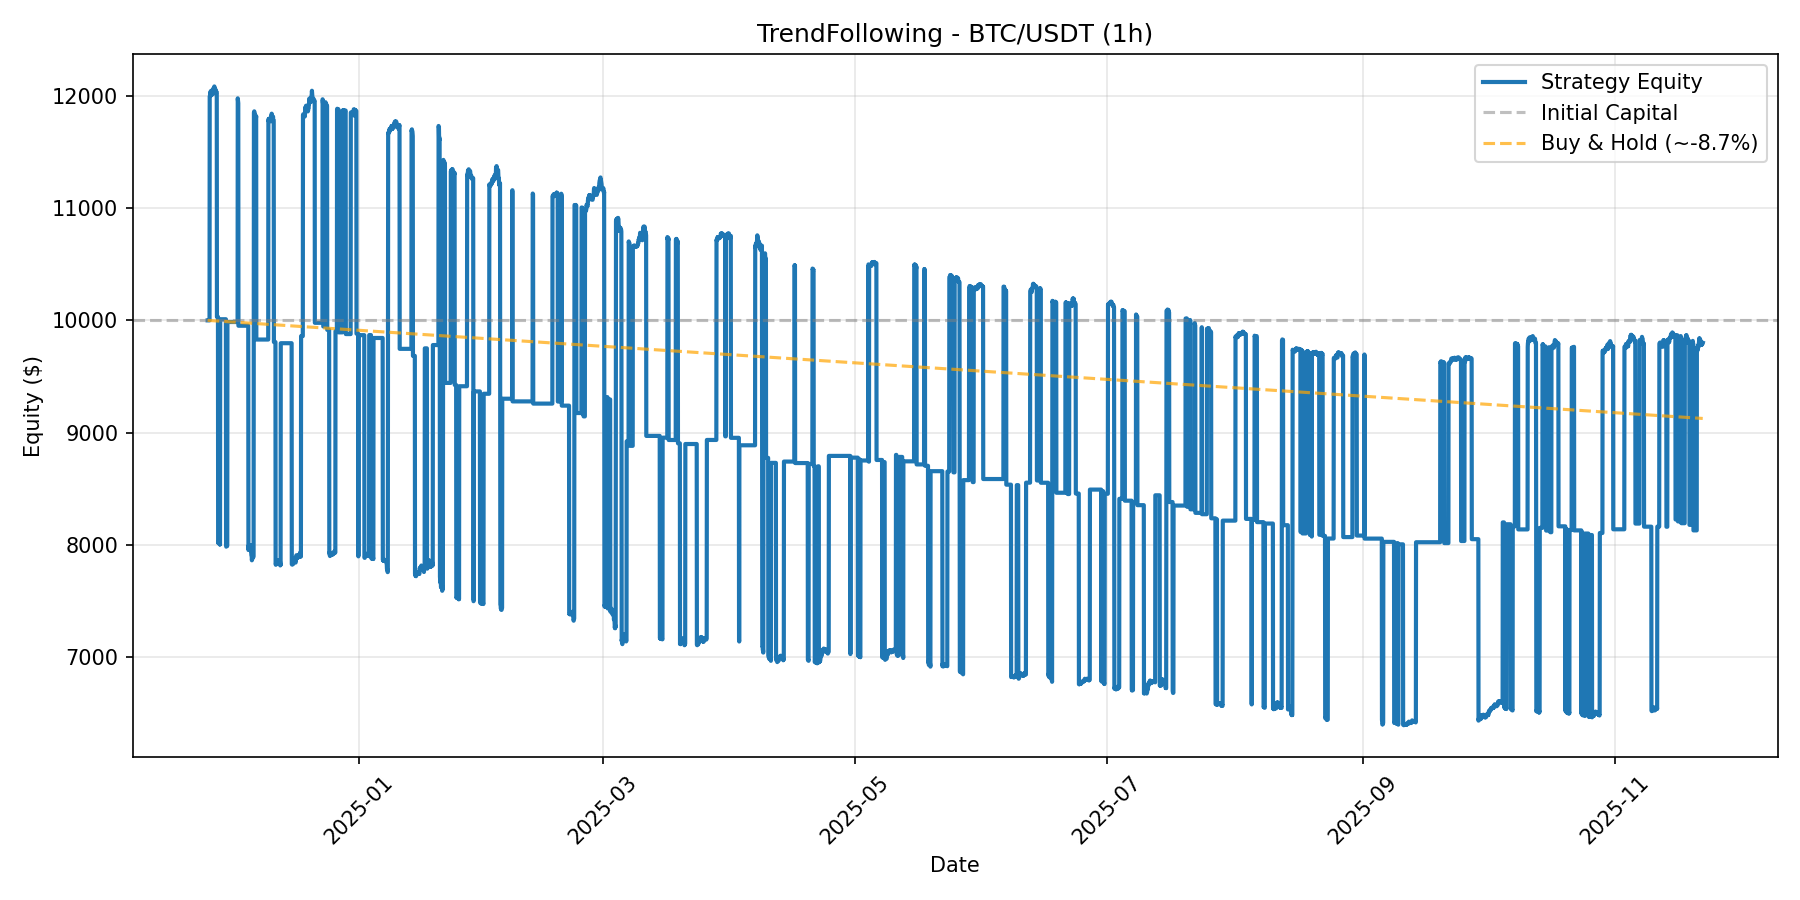

The data file committed next to this chart (first rows):
timestamp, equity
2024-11-25 07:00:00+00:00, 10000
2024-11-25 08:00:00+00:00, 10000
2024-11-25 09:00:00+00:00, 10000
2024-11-25 10:00:00+00:00, 10000
2024-11-25 11:00:00+00:00, 10000
2024-11-25 12:00:00+00:00, 10000
2024-11-25 13:00:00+00:00, 10000
2024-11-25 14:00:00+00:00, 10000
2024-11-25 15:00:00+00:00, 10000
2024-11-25 16:00:00+00:00, 10000
2024-11-25 17:00:00+00:00, 10000
2024-11-25 18:00:00+00:00, 10000
2024-11-25 19:00:00+00:00, 11994
2024-11-25 20:00:00+00:00, 11996
2024-11-25 21:00:00+00:00, 12006
2024-11-25 22:00:00+00:00, 12000
2024-11-25 23:00:00+00:00, 12025
2024-11-26 00:00:00+00:00, 12012
2024-11-26 01:00:00+00:00, 12041
2024-11-26 02:00:00+00:00, 12023
2024-11-26 03:00:00+00:00, 12002
2024-11-26 04:00:00+00:00, 12008
2024-11-26 05:00:00+00:00, 12010
2024-11-26 06:00:00+00:00, 12014
2024-11-26 07:00:00+00:00, 12006
2024-11-26 08:00:00+00:00, 12010
2024-11-26 09:00:00+00:00, 12025
2024-11-26 10:00:00+00:00, 12038
2024-11-26 11:00:00+00:00, 12030
2024-11-26 12:00:00+00:00, 12055
2024-11-26 13:00:00+00:00, 12055
2024-11-26 14:00:00+00:00, 12059
2024-11-26 15:00:00+00:00, 12058
2024-11-26 16:00:00+00:00, 12035
2024-11-26 17:00:00+00:00, 12045
2024-11-26 18:00:00+00:00, 12019
2024-11-26 19:00:00+00:00, 12029
2024-11-26 20:00:00+00:00, 12059
2024-11-26 21:00:00+00:00, 12069
2024-11-26 22:00:00+00:00, 12082
2024-11-26 23:00:00+00:00, 12068
2024-11-27 00:00:00+00:00, 12066
2024-11-27 01:00:00+00:00, 12063
2024-11-27 02:00:00+00:00, 12063
2024-11-27 03:00:00+00:00, 12046
2024-11-27 04:00:00+00:00, 12042
2024-11-27 05:00:00+00:00, 12050
2024-11-27 06:00:00+00:00, 12050
2024-11-27 07:00:00+00:00, 12046
2024-11-27 08:00:00+00:00, 12040
2024-11-27 09:00:00+00:00, 12028
2024-11-27 10:00:00+00:00, 12032
2024-11-27 11:00:00+00:00, 12033
2024-11-27 12:00:00+00:00, 12024
2024-11-27 13:00:00+00:00, 10031
2024-11-27 14:00:00+00:00, 10031
2024-11-27 15:00:00+00:00, 10031
2024-11-27 16:00:00+00:00, 10031
2024-11-27 17:00:00+00:00, 10031
2024-11-27 18:00:00+00:00, 10031
... 8,628 more rows
